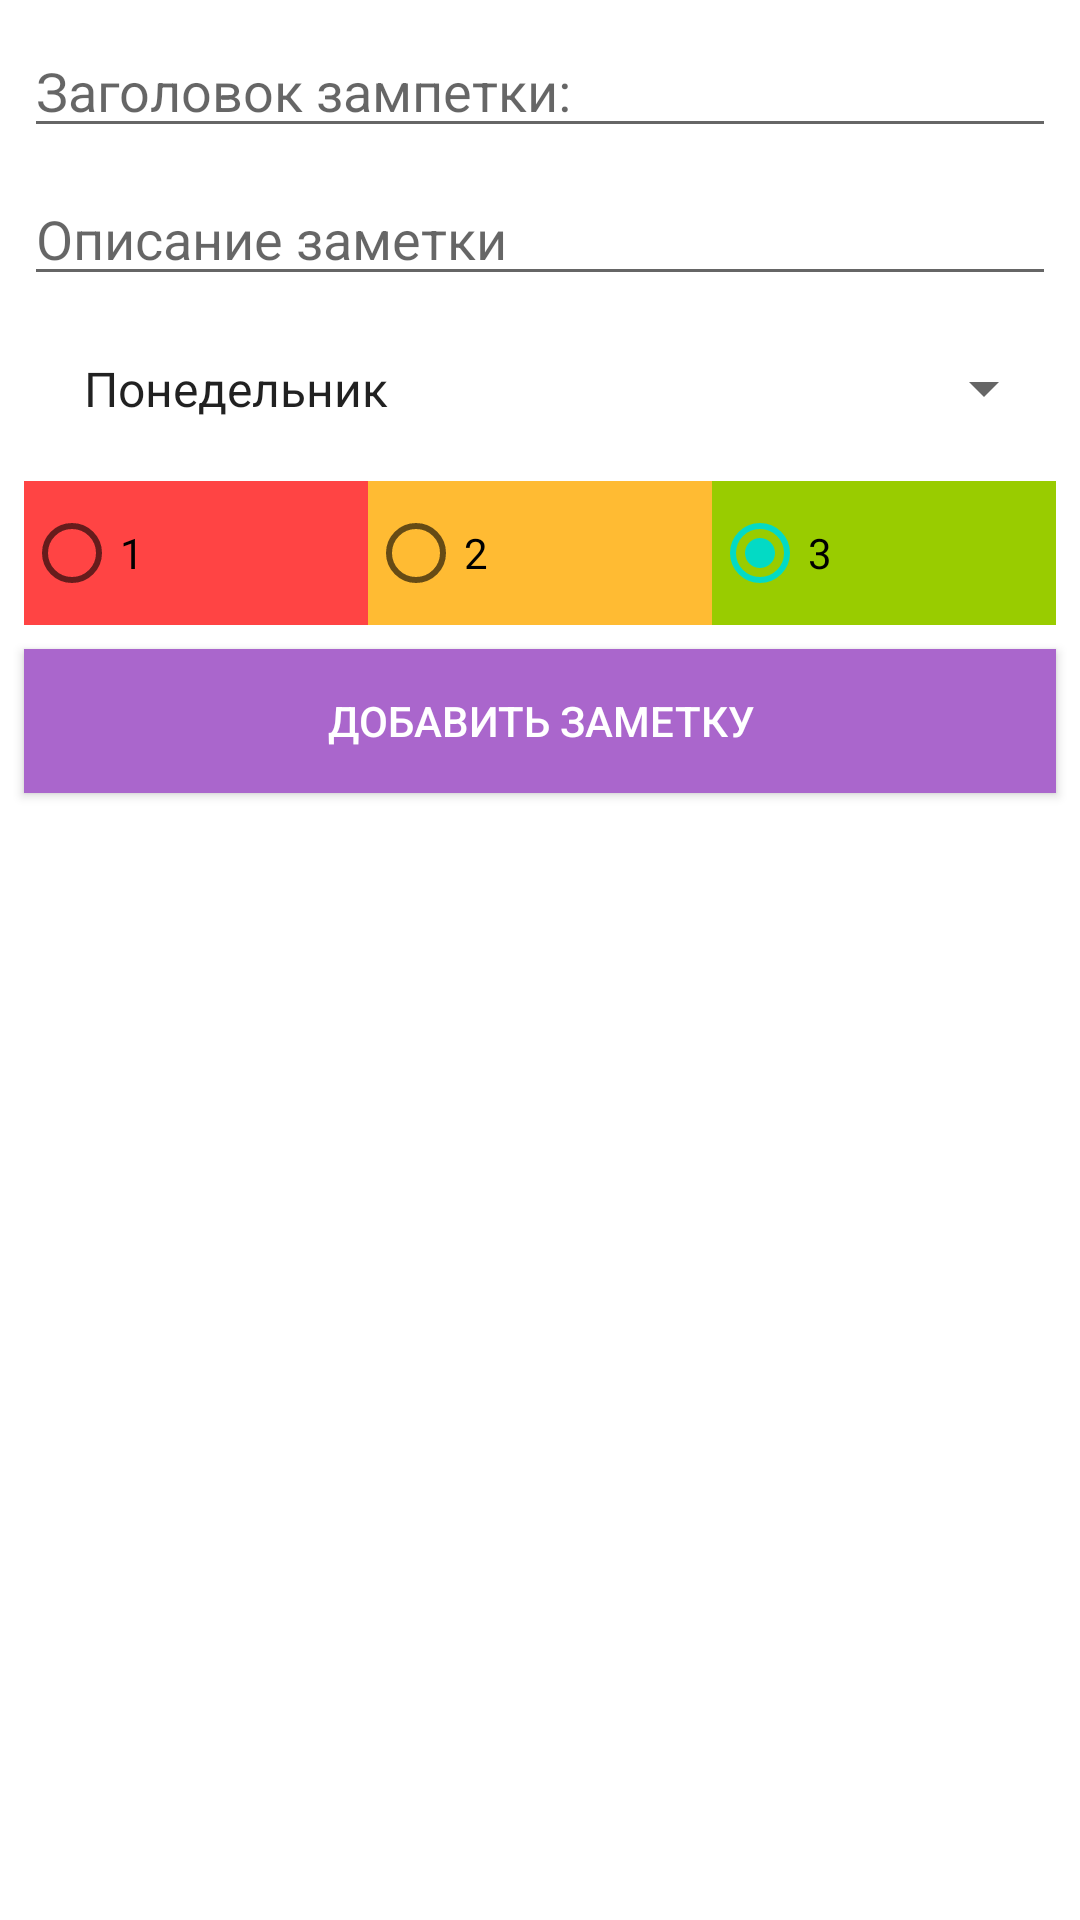

Write the Android layout XML for this screen, with the resource values it uses.
<!-- AndroidManifest.xml: application theme Theme.Zametka -->
<!-- res/layout/activity_add_note.xml -->
<?xml version="1.0" encoding="utf-8"?>
<androidx.constraintlayout.widget.ConstraintLayout xmlns:android="http://schemas.android.com/apk/res/android"
    xmlns:app="http://schemas.android.com/apk/res-auto"
    xmlns:tools="http://schemas.android.com/tools"
    android:layout_width="match_parent"
    android:layout_height="match_parent"
    tools:context=".AddNoteActivity">
    <EditText
        android:id="@+id/edittextTitle"
        android:layout_width="0dp"
        android:layout_height="wrap_content"
        android:layout_marginTop="8dp"
        android:layout_marginStart="8dp"
        android:layout_marginEnd="8dp"
        android:ems="10"
        android:inputType="textPersonName"
        android:hint="@string/hint_tilte"
        app:layout_constraintTop_toTopOf="parent"
        app:layout_constraintStart_toStartOf="parent"
        app:layout_constraintEnd_toEndOf="parent" />
    <EditText
        android:id="@+id/edittextDescription"
        android:layout_width="0dp"
        android:layout_height="wrap_content"
        android:layout_marginTop="8dp"
        android:layout_marginStart="8dp"
        android:layout_marginEnd="8dp"
        android:ems="10"
        android:inputType="textMultiLine"
        android:hint="@string/hint_describtion"
        app:layout_constraintTop_toBottomOf="@id/edittextTitle"
        app:layout_constraintStart_toStartOf="parent"
        app:layout_constraintEnd_toEndOf="parent" />
    <Spinner
        android:id="@+id/spinnerDayOfWeek"
        android:layout_width="0dp"
        android:layout_height="wrap_content"
        android:layout_marginTop="8dp"
        android:layout_marginStart="8dp"
        android:layout_marginEnd="8dp"
        android:padding="12dp"
        android:entries="@array/daysOfWeek"
        app:layout_constraintTop_toBottomOf="@id/edittextDescription"
        app:layout_constraintStart_toStartOf="parent"
        app:layout_constraintEnd_toEndOf="parent"/>

    <RadioGroup
        android:id="@+id/radioGroupPriority"
        android:layout_width="0dp"
        android:layout_height="wrap_content"
        app:layout_constraintEnd_toEndOf="parent"
        android:layout_marginTop="8dp"
        android:layout_marginStart="8dp"
        android:layout_marginEnd="8dp"
        android:orientation="horizontal"
        app:layout_constraintStart_toStartOf="parent"
        app:layout_constraintTop_toBottomOf="@+id/spinnerDayOfWeek" >
    <RadioButton
        android:id="@+id/radioButton1"
        android:layout_width="wrap_content"
        android:layout_height="wrap_content"
        android:text="@string/radiobt_1"
        android:layout_weight="1"
        android:background="@android:color/holo_red_light" />

    <RadioButton
        android:id="@+id/radioButton2"
        android:layout_width="wrap_content"
        android:layout_height="wrap_content"
        android:text="@string/radiobt_2"
        android:layout_weight="1"
        android:background="@android:color/holo_orange_light"
        />

    <RadioButton
        android:id="@+id/radioButton3"
        android:layout_weight="1"
        android:layout_width="wrap_content"
        android:background="@android:color/holo_green_light"
        android:layout_height="wrap_content"
        android:checked="true"
        android:text="@string/radiobt_3" />
    </RadioGroup>
  <Button
      android:id="@+id/buttonSaveNotes"
      android:layout_width="0dp"
      android:layout_height="wrap_content"
      android:layout_marginTop="8dp"
      android:layout_marginStart="8dp"
      android:layout_marginEnd="8dp"
      android:onClick="onClickSaveNote"
      android:background="@android:color/holo_purple"
      app:layout_constraintTop_toBottomOf="@id/radioGroupPriority"
      app:layout_constraintStart_toStartOf="parent"
  app:layout_constraintEnd_toEndOf="parent"
      android:text="@string/button_save_note"
      android:textColor="@android:color/background_light" />

</androidx.constraintlayout.widget.ConstraintLayout>
<!-- resources referenced by this layout -->
<resources>
  <string-array name="daysOfWeek">
          <item>Понедельник</item>
          <item>Вторник</item>
          <item>Среда</item>
          <item>Четверг</item>
          <item>Пятница</item>
          <item>Суббота</item>
          <item>Воскресенье</item>
      </string-array>
  <string name="button_save_note">Добавить Заметку</string>
  <string name="hint_describtion">Описание заметки</string>
  <string name="hint_tilte">Заголовок зампетки:</string>
  <string name="radiobt_1">1</string>
  <string name="radiobt_2">2</string>
  <string name="radiobt_3">3</string>
  <style name="Theme.Zametka" parent="Theme.MaterialComponents.DayNight.DarkActionBar">
          
          <item name="colorPrimary">@color/purple_500</item>
          <item name="colorPrimaryVariant">@color/purple_700</item>
          <item name="colorOnPrimary">@color/white</item>
          
          <item name="colorSecondary">@color/teal_200</item>
          <item name="colorSecondaryVariant">@color/teal_700</item>
          <item name="colorOnSecondary">@color/black</item>
          
          <item name="android:statusBarColor" tools:targetApi="l">?attr/colorPrimaryVariant</item>
          
      </style>
  <!-- not gathered from this repository: default colours our renderer supplied (Android Studio template values) -->
  <color name="purple_500">#FF6200EE</color>
  <color name="purple_700">#FF3700B3</color>
  <color name="teal_200">#FF03DAC5</color>
  <color name="teal_700">#FF018786</color>
  <color name="black">#FF000000</color>
  <color name="white">#FFFFFFFF</color>
</resources>
